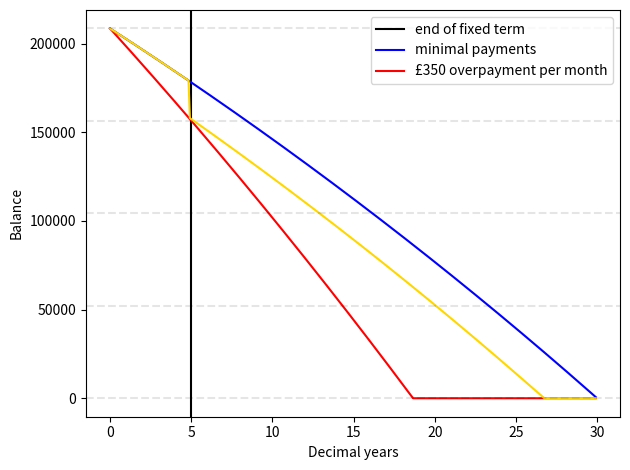

Generate this figure with matplotlib:
# -*- coding: utf-8 -*-
"""
Created on Sat Jan 22 10:47:01 2022

[redacted]
"""
import matplotlib.pyplot as plt

def calc_min_payment(principal, rate, term_years):
    """
    Given mortgage deal information, deduce the moinimum monthly payment to pay off the loan
    """
    phi = 1 + rate/1200
    term_months = 12*term_years
    m_min = principal*(1 - phi**-1)/(1 - phi**-term_months)
    return m_min

def calc_balance(principal, rate, month_idx, payment, spot_over=0, spot_idx=0):
    """
    Given an initial amount, rate and month index since payment started, and the monthly repayment, calculate the balance
    """
    phi = 1 + rate/1200
    phi_k = phi**month_idx
    payment_factor = (1 - 1/phi_k)/(1 - 1/phi)
    balance = phi_k*(principal - payment*payment_factor)
    
    if month_idx >= spot_idx and spot_over > 0:
        balance = balance - spot_over*phi**(month_idx - spot_idx + 1)

    #Catch redemption
    balance = 0 if balance < 0 else balance
    return balance


if __name__ == "__main__":
    
    plt.close("all")
    
    term = 30
    princ = 208499
    rate = 1.04
    fix_years = 5
    over = 350
    
    m = calc_min_payment(princ, rate, term)
    
    month_ids = [i for i in range(12*term)]
    frac_years = [i/12 for i in month_ids]
    
    #Minimal payment
    t_min = [calc_balance(princ, rate, j, m) for j in month_ids]
    
    #Basic monthly overpayment
    t_1 = [calc_balance(princ, rate, j, m+over) for j in month_ids]
    
    #Lump overpayment near end of fixed term, respecting constraint that 10% of the balance can be overpaid in a given year
    t_2 = [calc_balance(princ, rate, j, m, 350*59, 59) for j in month_ids]
    
    fig, ax = plt.subplots()
    ax.set_xlabel("Decimal years")
    ax.set_ylabel("Balance")
    ax.axvline(fix_years, ls="-", c="k", label="end of fixed term")
    
    ax.plot(frac_years, t_min, c="b", label="minimal payments")
    ax.plot(frac_years, t_1, c="r", label=f"£{over} overpayment per month")
    ax.plot(frac_years, t_2, c="gold")
    
    for f in range(5):
        ax.axhline(f*princ/4, ls='--', c='k', alpha=0.1)
    
    ax.legend()
    # ax.set_xlim([0, 10])
    # ax.set_ylim([120000, 1.1*princ])
    plt.tight_layout()